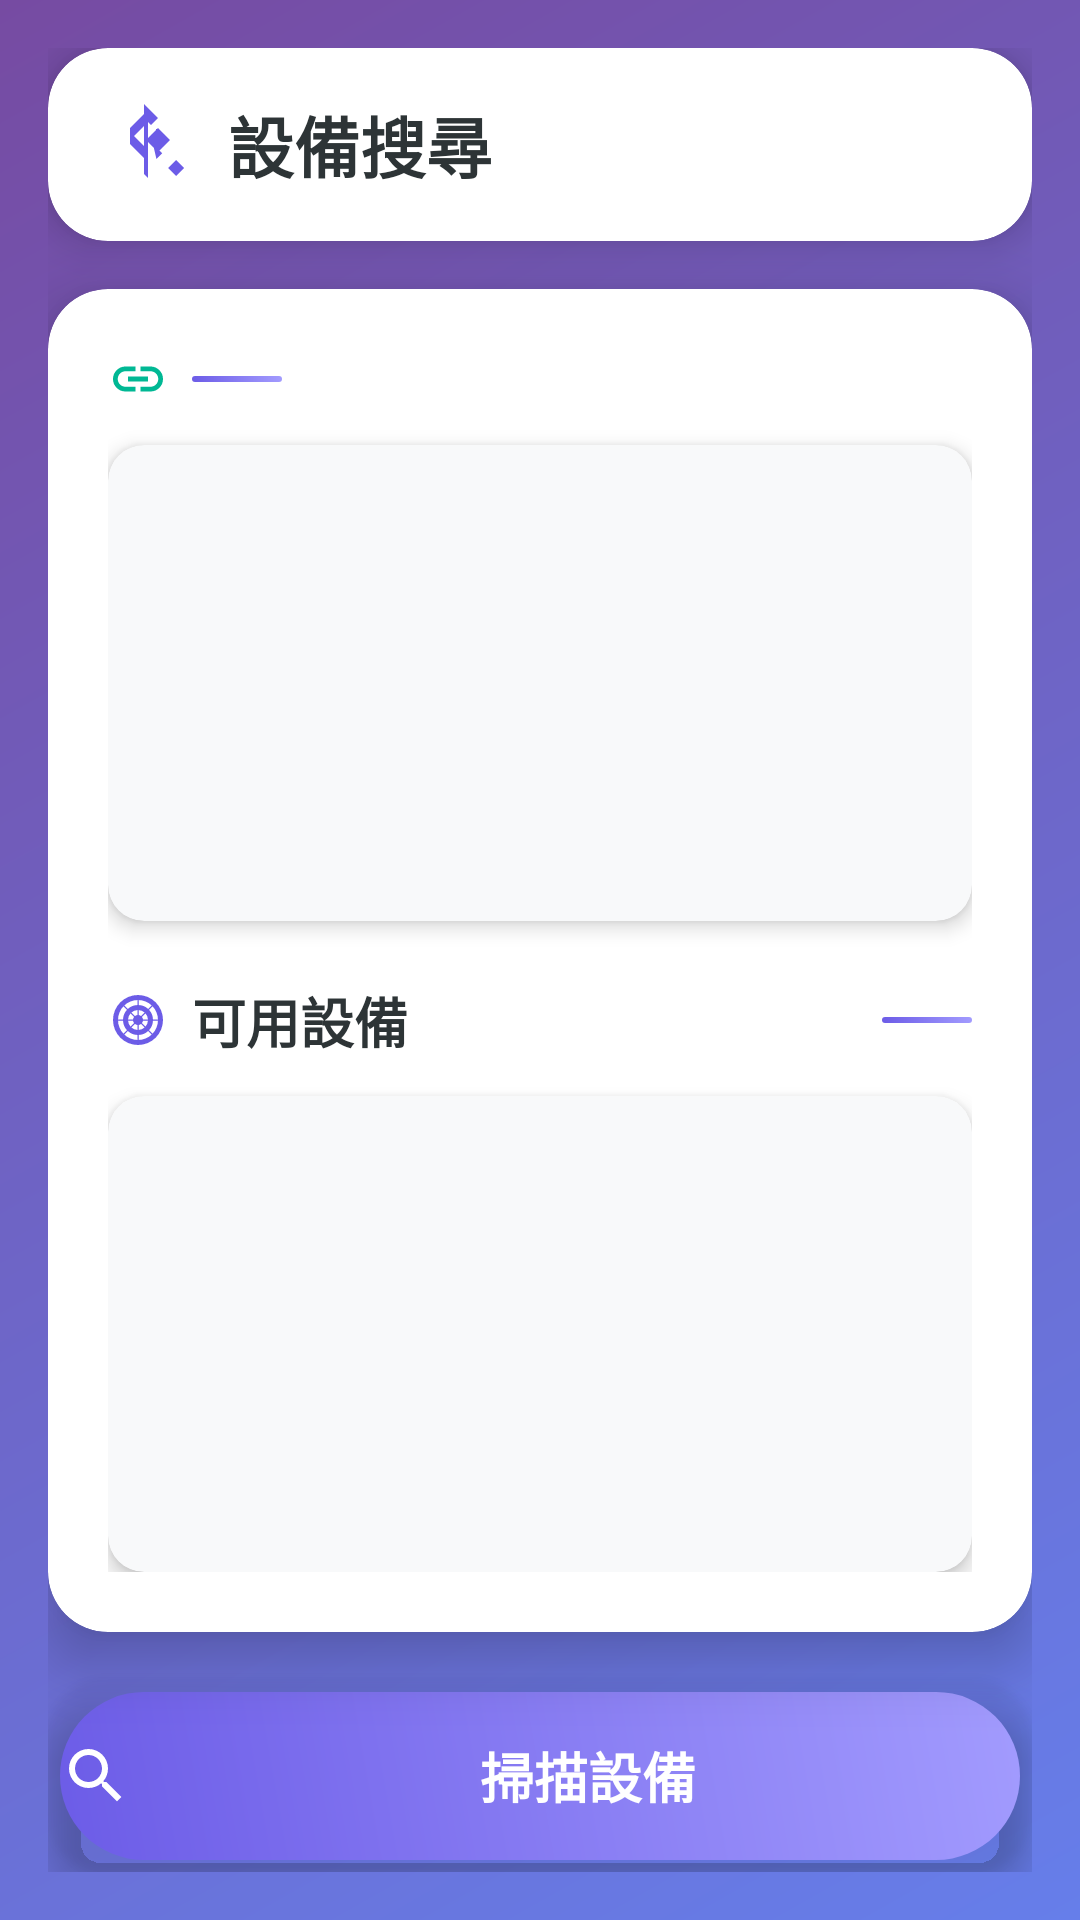

Here is an Android app screen rendered from its layout file. Give the layout XML and the strings, colors and styles it references.
<!-- AndroidManifest.xml: application theme Theme.Test -->
<!-- res/layout/activity_device_list.xml -->
<?xml version="1.0" encoding="utf-8"?>
<LinearLayout xmlns:android="http://schemas.android.com/apk/res/android"
    xmlns:app="http://schemas.android.com/apk/res-auto"
    android:layout_width="match_parent"
    android:layout_height="match_parent"
    android:orientation="vertical"
    android:background="@drawable/gradient_background"
    android:padding="16dp">

    
    <androidx.cardview.widget.CardView
        android:layout_width="match_parent"
        android:layout_height="wrap_content"
        android:layout_marginBottom="16dp"
        app:cardCornerRadius="20dp"
        app:cardElevation="8dp"
        android:backgroundTint="@color/white">

        <LinearLayout
            android:layout_width="match_parent"
            android:layout_height="wrap_content"
            android:orientation="horizontal"
            android:padding="16dp"
            android:gravity="center_vertical">

            <ImageView
                android:layout_width="32dp"
                android:layout_height="32dp"
                android:src="@drawable/ic_bluetooth_searching"
                android:layout_marginEnd="12dp"
                app:tint="#6C5CE7" />

            <TextView
                android:layout_width="0dp"
                android:layout_height="wrap_content"
                android:layout_weight="1"
                android:text="設備搜尋"
                android:textSize="22sp"
                android:textStyle="bold"
                android:textColor="#2D3436"/>

            <View
                android:layout_width="8dp"
                android:layout_height="8dp"
                android:background="@drawable/status_dot"
                android:backgroundTint="#00B894"/>

        </LinearLayout>
    </androidx.cardview.widget.CardView>

    
    <androidx.cardview.widget.CardView
        android:layout_width="match_parent"
        android:layout_height="0dp"
        android:layout_weight="9"
        android:layout_marginBottom="16dp"
        app:cardCornerRadius="20dp"
        app:cardElevation="12dp"
        android:backgroundTint="@color/white">

        <LinearLayout
            android:layout_width="match_parent"
            android:layout_height="match_parent"
            android:orientation="vertical"
            android:padding="20dp">

            
            <LinearLayout
                android:layout_width="match_parent"
                android:layout_height="wrap_content"
                android:orientation="horizontal"
                android:gravity="center_vertical"
                android:layout_marginBottom="12dp">

                <ImageView
                    android:layout_width="20dp"
                    android:layout_height="20dp"
                    android:src="@drawable/ic_link"
                    android:layout_marginEnd="8dp"
                    app:tint="#00B894" />

                <TextView
                    android:id="@+id/title_paired_devices"
                    android:layout_width="0dp"
                    android:layout_height="wrap_content"
                    android:layout_weight="1"
                    android:text="已配對設備"
                    android:textSize="18sp"
                    android:textStyle="bold"
                    android:textColor="#2D3436"
                    android:visibility="gone"/>

                <View
                    android:layout_width="30dp"
                    android:layout_height="2dp"
                    android:background="@drawable/divider_gradient"/>

            </LinearLayout>

            <androidx.cardview.widget.CardView
                android:layout_width="match_parent"
                android:layout_height="0dp"
                android:layout_weight="1"
                android:layout_marginBottom="20dp"
                app:cardCornerRadius="12dp"
                app:cardElevation="4dp"
                android:backgroundTint="#f8f9fa">

                <ListView
                    android:id="@+id/paired_devices"
                    android:layout_width="match_parent"
                    android:layout_height="match_parent"
                    android:stackFromBottom="false"
                    android:divider="@null"
                    android:padding="8dp"/>

            </androidx.cardview.widget.CardView>

            
            <LinearLayout
                android:layout_width="match_parent"
                android:layout_height="wrap_content"
                android:orientation="horizontal"
                android:gravity="center_vertical"
                android:layout_marginBottom="12dp">

                <ImageView
                    android:layout_width="20dp"
                    android:layout_height="20dp"
                    android:src="@drawable/ic_radar"
                    android:layout_marginEnd="8dp"
                    app:tint="#6C5CE7" />

                <TextView
                    android:id="@+id/title_new_devices"
                    android:layout_width="0dp"
                    android:layout_height="wrap_content"
                    android:layout_weight="1"
                    android:text="可用設備"
                    android:textSize="18sp"
                    android:textStyle="bold"
                    android:textColor="#2D3436" />

                <View
                    android:layout_width="30dp"
                    android:layout_height="2dp"
                    android:background="@drawable/divider_gradient"/>

            </LinearLayout>

            <androidx.cardview.widget.CardView
                android:layout_width="match_parent"
                android:layout_height="0dp"
                android:layout_weight="1"
                app:cardCornerRadius="12dp"
                app:cardElevation="4dp"
                android:backgroundTint="#f8f9fa">

                <ListView
                    android:id="@+id/new_devices"
                    android:layout_width="match_parent"
                    android:layout_height="match_parent"
                    android:stackFromBottom="false"
                    android:divider="@null"
                    android:cacheColorHint="@color/black"
                    android:padding="8dp"/>

            </androidx.cardview.widget.CardView>

        </LinearLayout>
    </androidx.cardview.widget.CardView>

    
    <androidx.cardview.widget.CardView
        android:layout_width="match_parent"
        android:layout_height="wrap_content"
        app:cardCornerRadius="20dp"
        app:cardElevation="8dp"
        android:backgroundTint="@color/transparent">

        <LinearLayout
            android:layout_width="match_parent"
            android:layout_height="wrap_content"
            android:orientation="horizontal"
            android:padding="4dp">

            <Button
                android:id="@+id/button_scan"
                android:layout_width="0dp"
                android:layout_height="56dp"
                android:layout_weight="1"
                android:text="掃描設備"
                android:textSize="18sp"
                android:textColor="@color/white"
                android:textStyle="bold"
                android:background="@drawable/gradient_button"
                android:drawableStart="@drawable/ic_search"
                android:drawableTint="@color/white"
                android:drawablePadding="8dp"
                android:gravity="center"
                android:stateListAnimator="@null"
                android:elevation="0dp"/>

        </LinearLayout>
    </androidx.cardview.widget.CardView>

</LinearLayout>
<!-- resources referenced by this layout -->
<resources>
  <color name="black">#FF000000</color>
  <color name="transparent">#00000000</color>
  <color name="white">#FFFFFFFF</color>
  <!-- drawable divider_gradient (drawable) -->
  <?xml version="1.0" encoding="utf-8"?>
  <shape xmlns:android="http://schemas.android.com/apk/res/android">
      <gradient
          android:type="linear"
          android:angle="0"
          android:startColor="#6C5CE7"
          android:endColor="#A29BFE"/>
      <corners android:radius="1dp"/>
  </shape>
  <!-- drawable gradient_background (drawable) -->
  <?xml version="1.0" encoding="utf-8"?>
  <shape xmlns:android="http://schemas.android.com/apk/res/android">
      <gradient
          android:type="linear"
          android:angle="135"
          android:startColor="#667eea"
          android:endColor="#764ba2"/>
  </shape>
  <!-- drawable gradient_button (drawable) -->
  <?xml version="1.0" encoding="utf-8"?>
  <shape xmlns:android="http://schemas.android.com/apk/res/android">
      <gradient
          android:type="linear"
          android:angle="45"
          android:startColor="#6C5CE7"
          android:endColor="#A29BFE"/>
      <corners android:radius="28dp"/>
  </shape>
  <!-- drawable ic_bluetooth_searching (drawable) -->
  <?xml version="1.0" encoding="utf-8"?>
  <vector xmlns:android="http://schemas.android.com/apk/res/android"
      android:width="24dp"
      android:height="24dp"
      android:viewportWidth="24"
      android:viewportHeight="24">
      <path
          android:fillColor="#6C5CE7"
          android:pathData="M14.24,12.01L16.56,14.33L15.11,15.78L14.24,12.01ZM16.56,9.68L14.24,12L15.11,8.23L16.56,9.68ZM12,2L15.5,5.5L13.75,7.25L13,6.5L13,10.5L15.5,8L18.5,11L15.5,14L13,11.5L13,17.5L13,20.5L12,19.5L12,2Z"/>
      <path
          android:fillColor="#A29BFE"
          android:pathData="M8.5,12L12,15.5L12,12.5L9.5,10L12,7.5L12,4.5L8.5,8L8.5,12Z"/>
      <path
          android:fillColor="#00B894"
          android:pathData="M20,20L18,18L20,16L22,18L20,20Z"/>
  </vector>
  <!-- drawable ic_link (drawable) -->
  <?xml version="1.0" encoding="utf-8"?>
  <vector xmlns:android="http://schemas.android.com/apk/res/android"
      android:width="24dp"
      android:height="24dp"
      android:viewportWidth="24"
      android:viewportHeight="24">
      <path
          android:fillColor="#6C5CE7"
          android:pathData="M3.9,12C3.9,10.29 5.29,8.9 7,8.9H11V7H7A5,5 0,0 0,2 12A5,5 0,0 0,7 17H11V15.1H7C5.29,15.1 3.9,13.71 3.9,12ZM8,13H16V11H8V13ZM17,7H13V8.9H17C18.71,8.9 20.1,10.29 20.1,12C20.1,13.71 18.71,15.1 17,15.1H13V17H17A5,5 0,0 0,22 12A5,5 0,0 0,17 7Z"/>
  </vector>
  <!-- drawable ic_search (drawable) -->
  <vector xmlns:android="http://schemas.android.com/apk/res/android"
      android:width="24dp"
      android:height="24dp"
      android:viewportWidth="24"
      android:viewportHeight="24">
      <path
          android:fillColor="#6C5CE7"
          android:pathData="M15.5,14H14.71L14.43,13.73C15.41,12.59 16,11.11 16,9.5A6.5,6.5 0,0 0,9.5 3A6.5,6.5 0,0 0,3 9.5A6.5,6.5 0,0 0,9.5 16C11.11,16 12.59,15.41 13.73,14.43L14,14.71L14,15.5L19,20.49L20.49,19L15.5,14ZM9.5,14C7,14 5,12 5,9.5C5,7 7,5 9.5,5C12,5 14,7 14,9.5C14,12 12,14 9.5,14Z"/>
  </vector>
  <style name="Theme.Test" parent="Theme.MaterialComponents.DayNight.NoActionBar.Bridge" />
</resources>
